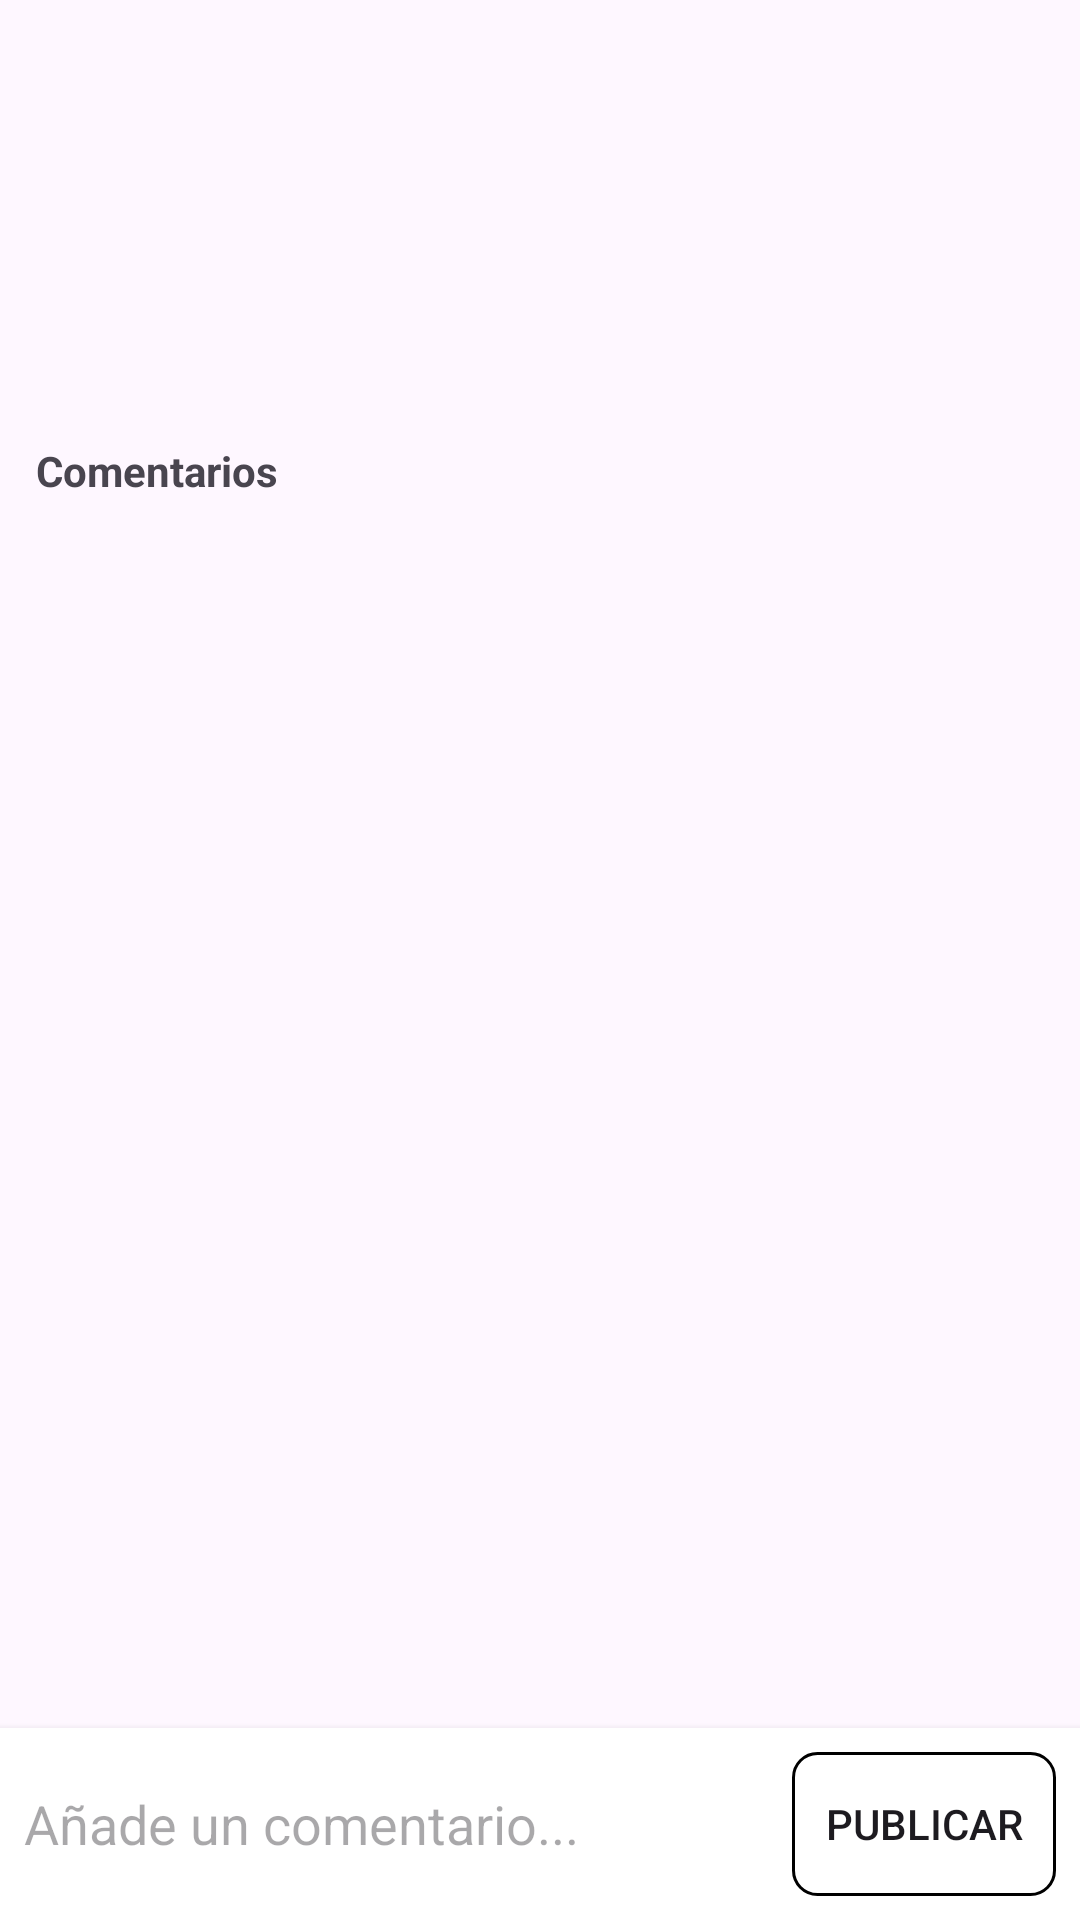

Produce the Android XML layout that renders to this screen, including the resource entries it uses.
<!-- AndroidManifest.xml: application theme Theme.InstagramCL -->
<!-- res/layout/activity_post_detail.xml -->
<RelativeLayout xmlns:android="http://schemas.android.com/apk/res/android"
    xmlns:app="http://schemas.android.com/apk/res-auto"
    xmlns:tools="http://schemas.android.com/tools"
    android:layout_width="match_parent"
    android:layout_height="match_parent"
    tools:context=".PostDetailActivity"
    android:fitsSystemWindows="true">

    
    <ScrollView
        android:id="@+id/postContentScrollView"
        android:layout_width="match_parent"
        android:layout_height="match_parent"
        android:layout_above="@+id/commentBarLayout"> 

        <LinearLayout
            android:layout_width="match_parent"
            android:layout_height="wrap_content"
            android:orientation="vertical"
            android:paddingBottom="16dp"> 

            
            <LinearLayout
                android:layout_width="match_parent"
                android:layout_height="wrap_content"
                android:gravity="center_vertical"
                android:orientation="horizontal"
                android:padding="8dp">

                <ImageView
                    android:id="@+id/ivDetailProfileImage"
                    android:layout_width="40dp"
                    android:layout_height="40dp"
                    tools:src="@tools:sample/avatars" />

                <TextView
                    android:id="@+id/tvDetailUsername"
                    android:layout_width="wrap_content"
                    android:layout_height="wrap_content"
                    android:layout_marginStart="8dp"
                    android:textStyle="bold"
                    tools:text="nombre_usuario" />
            </LinearLayout>

            
            <ImageView
                android:id="@+id/ivDetailPostImage"
                android:layout_width="match_parent"
                android:layout_height="wrap_content"
                android:adjustViewBounds="true"
                android:scaleType="fitCenter"
                tools:src="@tools:sample/backgrounds/scenic" />

            
            <TextView
                android:id="@+id/tvDetailDescription"
                android:layout_width="match_parent"
                android:layout_height="wrap_content"
                android:padding="12dp"
                android:textColor="@android:color/black"
                android:textSize="15sp"
                tools:text="Esta es una descripción larga y detallada de la foto que se está mostrando arriba." />

            
            <TextView
                android:id="@+id/tvDetailTimestamp"
                android:layout_width="match_parent"
                android:layout_height="wrap_content"
                android:paddingStart="12dp"
                android:paddingEnd="12dp"
                android:paddingBottom="12dp"
                android:textColor="@android:color/black"
                android:textSize="14sp"
                tools:text="20 de octubre de 2025" />

            
            <TextView
                android:layout_width="match_parent"
                android:layout_height="wrap_content"
                android:paddingStart="12dp"
                android:paddingTop="16dp"
                android:paddingEnd="12dp"
                android:text="Comentarios"
                android:textStyle="bold" />

            <androidx.recyclerview.widget.RecyclerView
                android:id="@+id/rvComments"
                android:layout_width="match_parent"
                android:layout_height="wrap_content"
                android:nestedScrollingEnabled="false"
                app:layoutManager="androidx.recyclerview.widget.LinearLayoutManager"
                tools:itemCount="3"
                tools:listitem="@layout/item_comment" />
        </LinearLayout>
    </ScrollView>


    
    <LinearLayout
        android:id="@+id/commentBarLayout"
        android:layout_width="match_parent"
        android:layout_height="wrap_content"
        android:layout_alignParentBottom="true"
        android:background="@android:color/background_light"
        android:elevation="4dp"
        android:gravity="center_vertical"
        android:orientation="horizontal"
        android:padding="8dp">

        
        <EditText
            android:id="@+id/etCommentInput"
            android:layout_width="0dp"
            android:layout_height="wrap_content"
            android:layout_weight="1"
            android:background="@android:color/transparent"
            android:hint="Añade un comentario..."
            android:inputType="textCapSentences"
            android:maxLines="4" /> 

        
        <Button
            android:id="@+id/btnPostComment"
            style="?android:attr/borderlessButtonStyle"
            android:layout_width="wrap_content"
            android:layout_height="wrap_content"
            android:background="@drawable/rounded_button_border"
            android:text="Publicar"
              />

    </LinearLayout>

</RelativeLayout>
<!-- res/layout/item_comment.xml (included above) -->
<RelativeLayout xmlns:android="http://schemas.android.com/apk/res/android"
    xmlns:tools="http://schemas.android.com/tools"
    android:layout_width="match_parent"
    android:layout_height="wrap_content"
    android:paddingStart="16dp"
    android:paddingEnd="16dp"
    android:paddingTop="8dp"
    android:paddingBottom="8dp">

    <ImageView
        android:id="@+id/ivCommentUserProfile"
        android:layout_width="32dp"
        android:layout_height="32dp"
        android:layout_alignParentStart="true"
        android:layout_alignParentTop="true"
        tools:src="@tools:sample/avatars" />

    <TextView
        android:id="@+id/tvCommentUsername"
        android:layout_width="wrap_content"
        android:layout_height="wrap_content"
        android:layout_toEndOf="@id/ivCommentUserProfile"
        android:layout_marginStart="8dp"
        android:textStyle="bold"
        tools:text="nombre_usuario" />

    <TextView
        android:id="@+id/tvCommentText"
        android:layout_width="wrap_content"
        android:layout_height="wrap_content"
        android:layout_toEndOf="@id/tvCommentUsername"
        android:layout_alignTop="@id/tvCommentUsername"
        android:layout_marginStart="6dp"
        tools:text="Este es un comentario de ejemplo." />

</RelativeLayout>
<!-- resources referenced by this layout -->
<resources>
  <!-- drawable rounded_button_border (drawable) -->
  <?xml version="1.0" encoding="utf-8"?>
  <shape xmlns:android="http://schemas.android.com/apk/res/android"
      android:shape="rectangle">
  
      <solid android:color="@android:color/white" />
  
      <stroke
          android:width="1dp"
          android:color="@android:color/black" />
  
      <corners android:radius="8dp" /> </shape>
  <style name="Theme.InstagramCL" parent="Base.Theme.InstagramCL" />
  <style name="Base.Theme.InstagramCL" parent="Theme.Material3.DayNight.NoActionBar">
          
          
      </style>
</resources>
